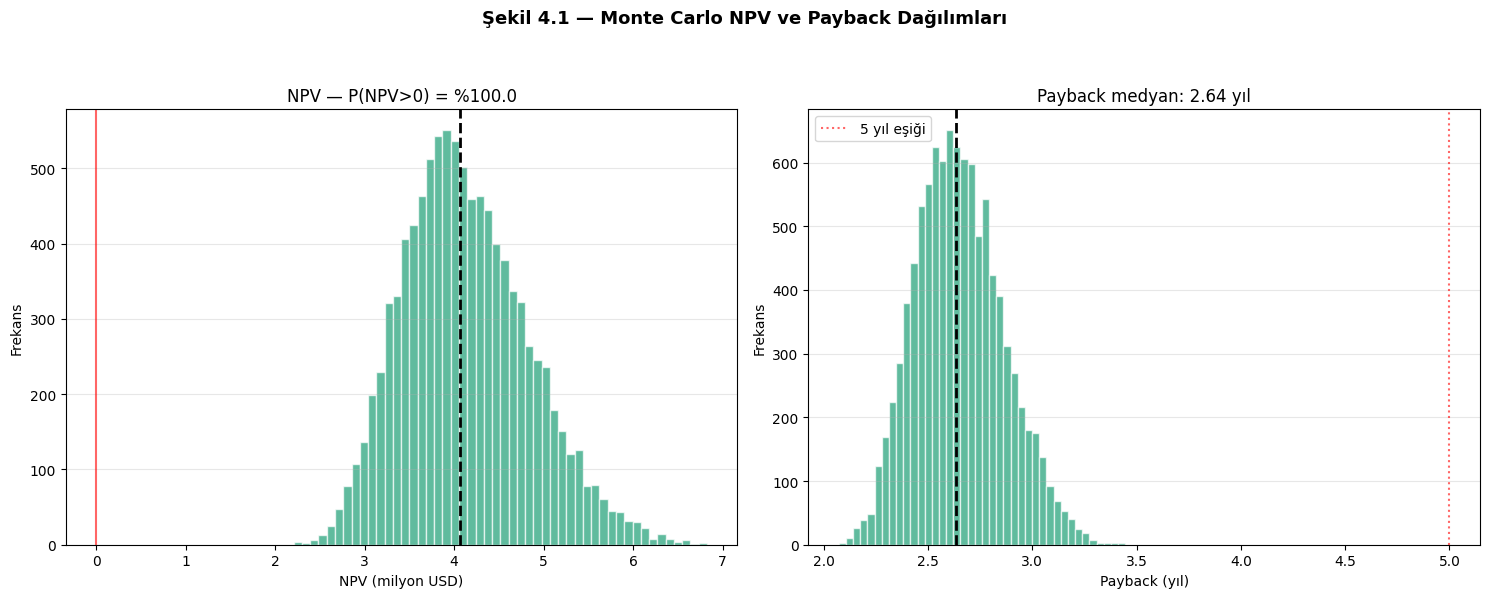

Write the Python code that produced this figure.
# -*- coding: utf-8 -*-
"""
BİLEŞEN 4: Monte Carlo Risk Simülasyonu
v4 finansal değerleriyle: 1.789.128 USD ek yatırım, 580.859 USD/yıl tasarruf

Akademik temel:
- Glasserman (2004): Monte Carlo Methods in Financial Engineering
- Vose (2008): Risk Analysis - A Quantitative Guide
- Hubbard (2014): How to Measure Anything

10.000 iterasyon, 10 yıl analiz süresi, %15 iskonto

Spyder/Anaconda'da çalıştırmak için: F5 (Run)
"""
import numpy as np
import matplotlib.pyplot as plt
import json

np.random.seed(42)

# ============================================================
# 1. PARAMETRELER (v4 ile birebir tutarlı)
# ============================================================
N_ITER = 10000
N_YIL = 10
ISKONTO_ORAN = 0.15

# Yatırım: triangular(min, mode, max) — v4 baseline
FW_YATIRIM_MIN, FW_YATIRIM_MODE, FW_YATIRIM_MAX = 1_800_000, 2_000_000, 2_300_000
MN_YATIRIM_MIN, MN_YATIRIM_MODE, MN_YATIRIM_MAX = 195_000, 210_872, 230_000

# Yıllık tasarruf kalemleri (USD/yıl)
ISGUCU_MIN, ISGUCU_MODE, ISGUCU_MAX = 100_000, 118_078, 140_000
THROUGHPUT_GELIR_MIN, THROUGHPUT_GELIR_MODE, THROUGHPUT_GELIR_MAX = 280_000, 374_400, 480_000
HASAR_MIN, HASAR_MODE, HASAR_MAX = 25_000, 38_500, 60_000
KAZA_MIN, KAZA_MODE, KAZA_MAX = 10_000, 25_000, 45_000
EK_OPS_MIN, EK_OPS_MODE, EK_OPS_MAX = 15_000, 24_881, 40_000
ENERJI_TASARRUF_MIN, ENERJI_TASARRUF_MODE, ENERJI_TASARRUF_MAX = -10_000, 5_000, 25_000
BAKIM_FARKI_MIN, BAKIM_FARKI_MODE, BAKIM_FARKI_MAX = -25_000, -10_000, 10_000

ENFLASYON_MIN, ENFLASYON_MODE, ENFLASYON_MAX = 0.20, 0.25, 0.35

# ============================================================
# 2. MONTE CARLO SİMÜLASYONU
# ============================================================
print(f"Monte Carlo: {N_ITER:,} iterasyon, {N_YIL} yıl, %{ISKONTO_ORAN*100:.0f} iskonto")

# Triangular örnekler
fw_yatirim = np.random.triangular(FW_YATIRIM_MIN, FW_YATIRIM_MODE, FW_YATIRIM_MAX, N_ITER)
mn_yatirim = np.random.triangular(MN_YATIRIM_MIN, MN_YATIRIM_MODE, MN_YATIRIM_MAX, N_ITER)
ek_yatirim = fw_yatirim - mn_yatirim

isgucu = np.random.triangular(ISGUCU_MIN, ISGUCU_MODE, ISGUCU_MAX, N_ITER)
throughput_gelir = np.random.triangular(THROUGHPUT_GELIR_MIN, THROUGHPUT_GELIR_MODE, THROUGHPUT_GELIR_MAX, N_ITER)
hasar = np.random.triangular(HASAR_MIN, HASAR_MODE, HASAR_MAX, N_ITER)
kaza = np.random.triangular(KAZA_MIN, KAZA_MODE, KAZA_MAX, N_ITER)
ek_ops = np.random.triangular(EK_OPS_MIN, EK_OPS_MODE, EK_OPS_MAX, N_ITER)
enerji = np.random.triangular(ENERJI_TASARRUF_MIN, ENERJI_TASARRUF_MODE, ENERJI_TASARRUF_MAX, N_ITER)
bakim = np.random.triangular(BAKIM_FARKI_MIN, BAKIM_FARKI_MODE, BAKIM_FARKI_MAX, N_ITER)
enflasyon = np.random.triangular(ENFLASYON_MIN, ENFLASYON_MODE, ENFLASYON_MAX, N_ITER)

yillik_tasarruf_yil1 = isgucu + throughput_gelir + hasar + kaza + ek_ops + enerji + bakim
print(f"Yıllık tasarruf (yıl 1) ortalaması: {yillik_tasarruf_yil1.mean():,.0f} USD")

# 10 yıllık NPV
npv = np.zeros(N_ITER)
discounted_savings = np.zeros((N_ITER, N_YIL))
cumulative_undiscounted = np.zeros((N_ITER, N_YIL))

for yil in range(1, N_YIL + 1):
    yillik = yillik_tasarruf_yil1 * (1 + enflasyon * 0.7) ** (yil - 1)
    discount = (1 + ISKONTO_ORAN) ** yil
    discounted = yillik / discount
    discounted_savings[:, yil-1] = discounted
    npv += discounted
    if yil == 1:
        cumulative_undiscounted[:, 0] = yillik
    else:
        cumulative_undiscounted[:, yil-1] = cumulative_undiscounted[:, yil-2] + yillik

npv = npv - ek_yatirim

# Basit payback
payback_simple = np.zeros(N_ITER)
for i in range(N_ITER):
    cum = cumulative_undiscounted[i]
    yatirim = ek_yatirim[i]
    if cum[-1] < yatirim:
        payback_simple[i] = N_YIL + 1
    else:
        for y in range(N_YIL):
            if cum[y] >= yatirim:
                if y == 0:
                    payback_simple[i] = yatirim / cum[0]
                else:
                    payback_simple[i] = y + (yatirim - cum[y-1]) / (cum[y] - cum[y-1])
                break

# İskontolu payback
payback_disc = np.zeros(N_ITER)
cum_disc = np.cumsum(discounted_savings, axis=1)
for i in range(N_ITER):
    yatirim = ek_yatirim[i]
    if cum_disc[i, -1] < yatirim:
        payback_disc[i] = N_YIL + 1
    else:
        for y in range(N_YIL):
            if cum_disc[i, y] >= yatirim:
                if y == 0:
                    payback_disc[i] = yatirim / cum_disc[i, 0]
                else:
                    payback_disc[i] = y + (yatirim - cum_disc[i, y-1]) / (cum_disc[i, y] - cum_disc[i, y-1])
                break

# ============================================================
# 3. İSTATİSTİKLER
# ============================================================
print(f"\n=== NPV (10 yıl, USD) ===")
print(f"  Ortalama:    {npv.mean():>14,.0f}")
print(f"  Medyan:      {np.median(npv):>14,.0f}")
print(f"  P5:          {np.percentile(npv, 5):>14,.0f}")
print(f"  P95:         {np.percentile(npv, 95):>14,.0f}")
print(f"  P(NPV>0):    %{(npv > 0).mean()*100:.1f}")

print(f"\n=== Basit Payback (yıl) ===")
print(f"  Medyan:      {np.median(payback_simple):>6.2f}")
print(f"  P95:         {np.percentile(payback_simple, 95):>6.2f}")
print(f"  P(<5 yıl):   %{(payback_simple < 5).mean()*100:.1f}")

print(f"\n=== İskontolu Payback (yıl) ===")
print(f"  Medyan:      {np.median(payback_disc):>6.2f}")

# ============================================================
# 4. GRAFİKLER (özet)
# ============================================================
C_FW = '#1D9E75'
plt.rcParams.update({'font.family': 'DejaVu Sans', 'font.size': 10})

fig, axes = plt.subplots(1, 2, figsize=(15, 6))
fig.suptitle('Şekil 4.1 — Monte Carlo NPV ve Payback Dağılımları',
             fontsize=13, fontweight='bold', y=0.99)

ax = axes[0]
ax.hist(npv/1e6, bins=50, color=C_FW, alpha=0.7, edgecolor='white')
ax.axvline(np.median(npv)/1e6, color='black', linestyle='--', linewidth=2)
ax.axvline(0, color='red', linestyle='-', linewidth=1.5, alpha=0.6)
ax.set_xlabel('NPV (milyon USD)')
ax.set_ylabel('Frekans')
ax.set_title(f'NPV — P(NPV>0) = %{(npv > 0).mean()*100:.1f}')
ax.grid(axis='y', alpha=0.3)

ax = axes[1]
ax.hist(payback_simple, bins=40, color=C_FW, alpha=0.7, edgecolor='white')
ax.axvline(np.median(payback_simple), color='black', linestyle='--', linewidth=2)
ax.axvline(5, color='red', linestyle=':', linewidth=1.5, alpha=0.6, label='5 yıl eşiği')
ax.set_xlabel('Payback (yıl)')
ax.set_ylabel('Frekans')
ax.set_title(f'Payback medyan: {np.median(payback_simple):.2f} yıl')
ax.legend()
ax.grid(axis='y', alpha=0.3)

plt.tight_layout(rect=[0, 0, 1, 0.94])
plt.savefig('sekil_4_1_ozet.png', dpi=200, bbox_inches='tight')
plt.show()

print("\n✓ Bileşen 4 tamamlandı")
